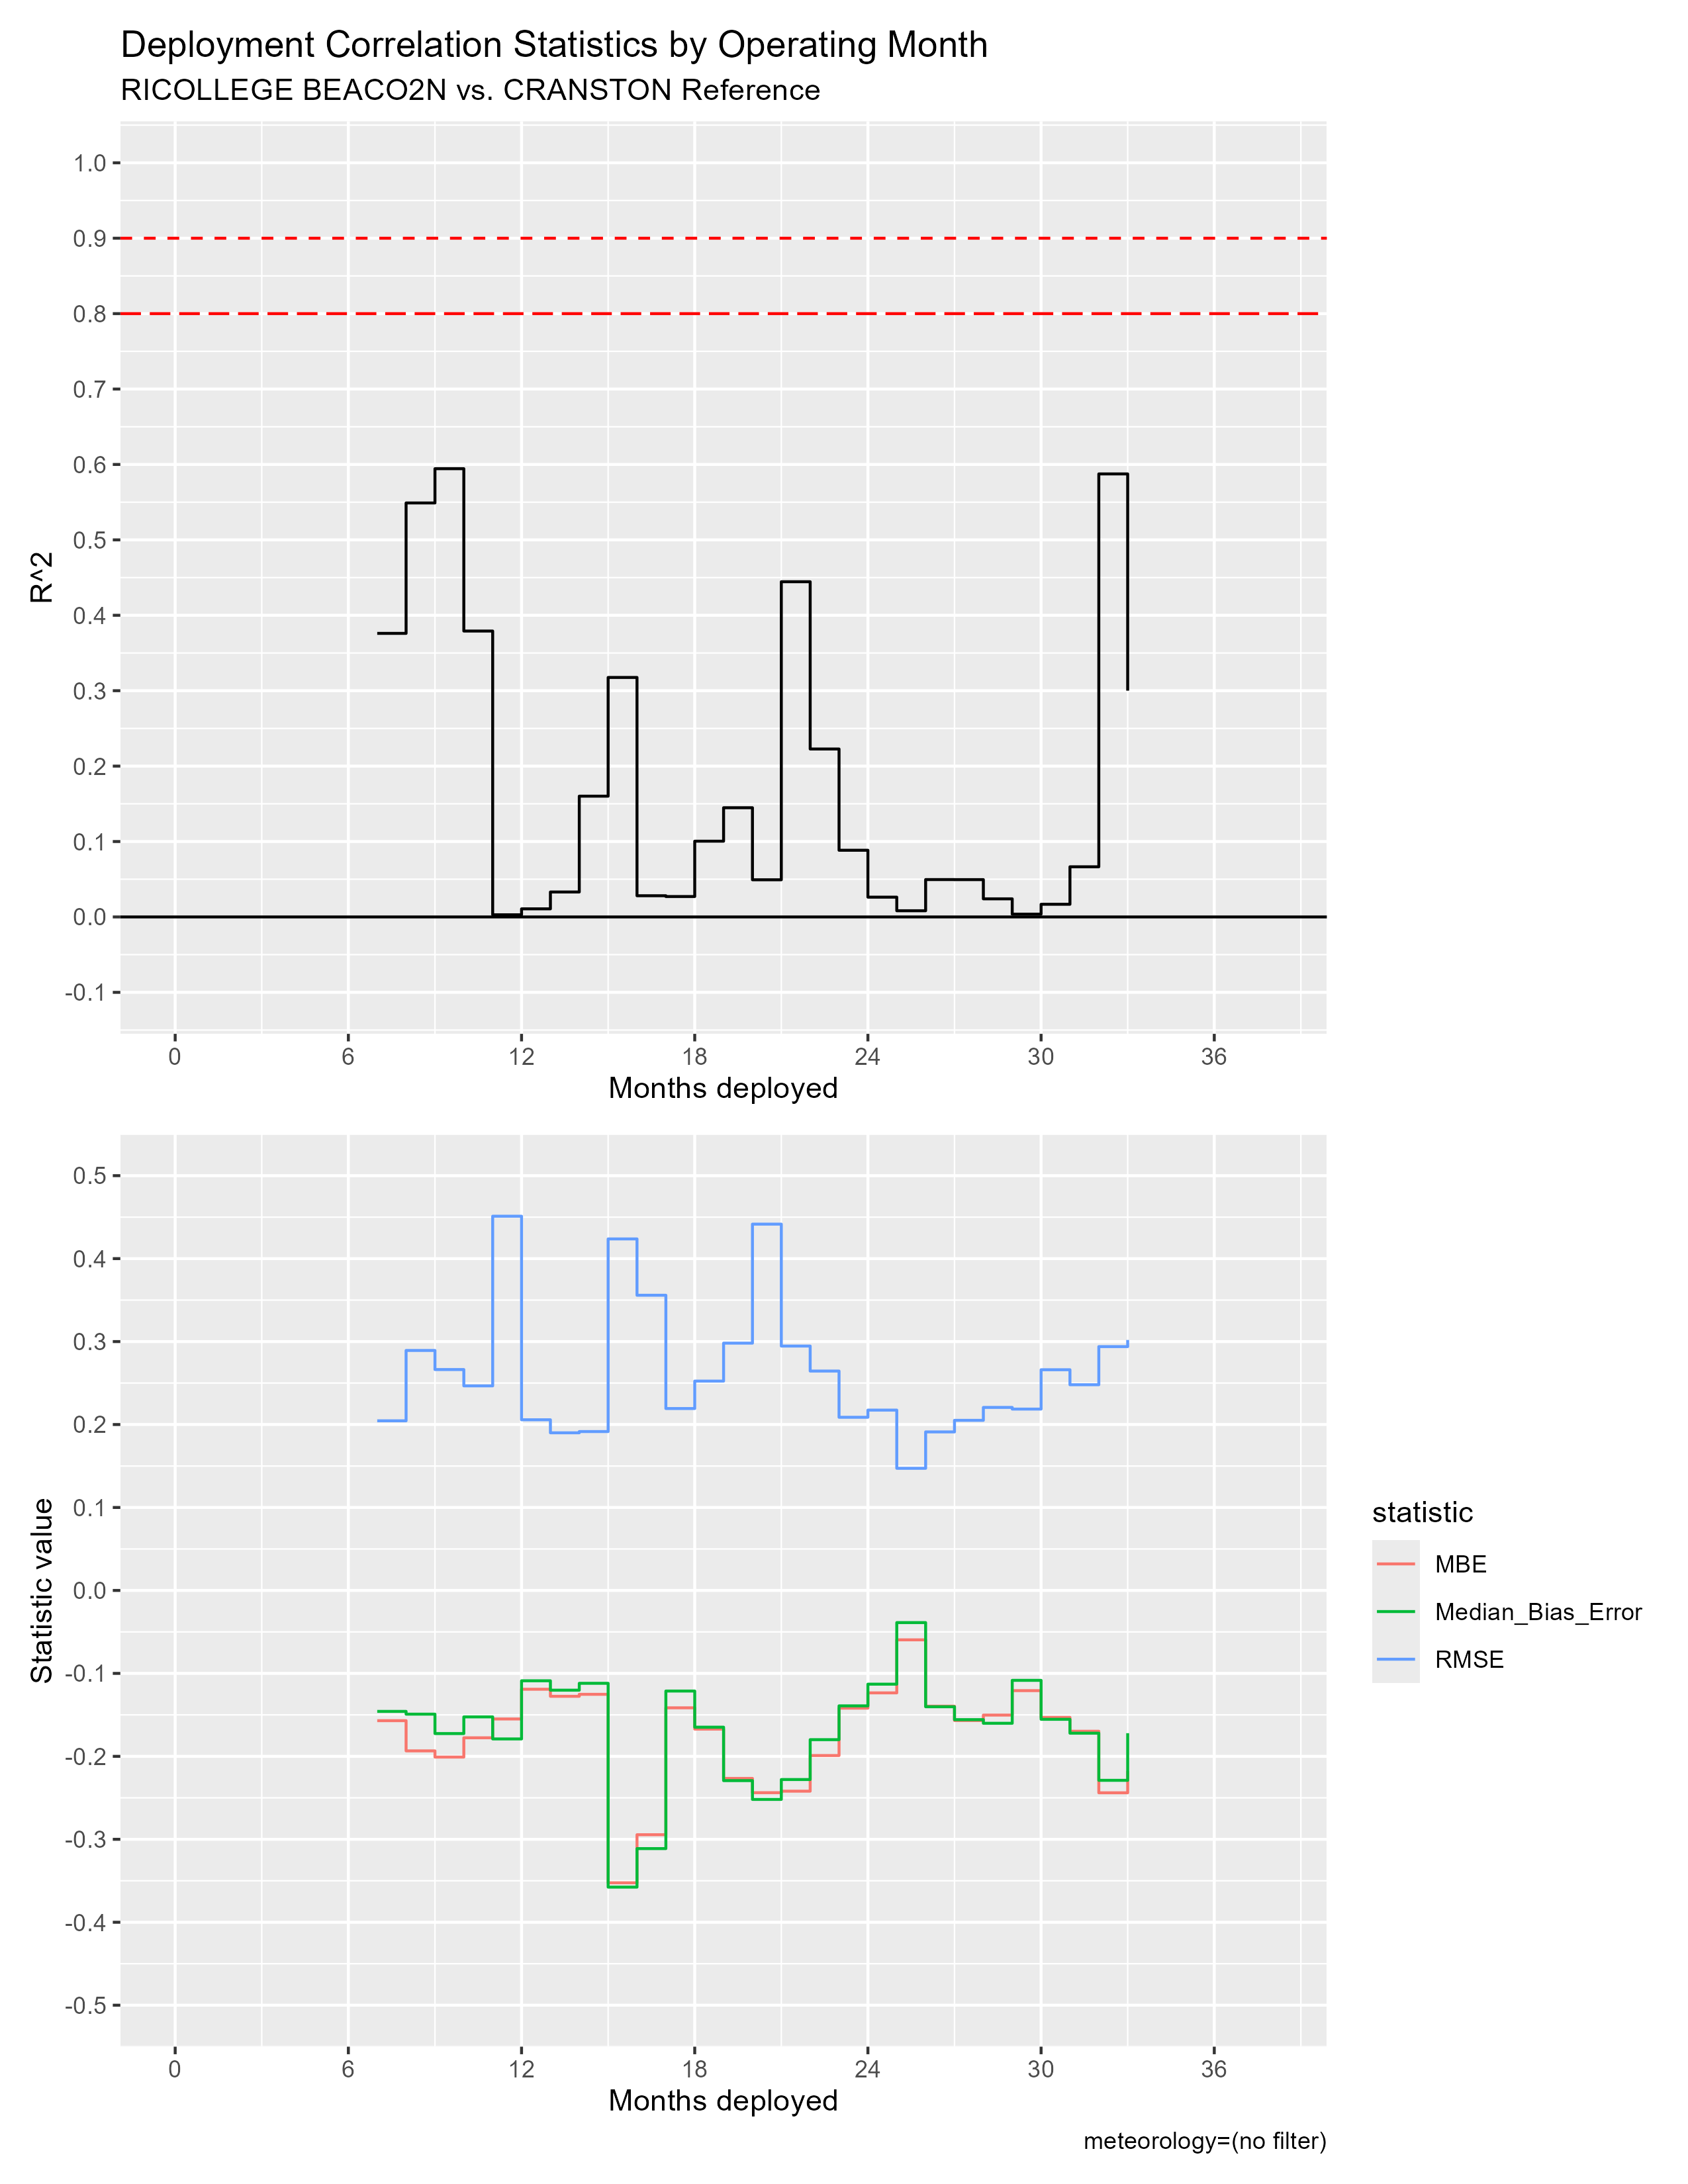

The data file committed next to this chart (first rows):
mos_into_deployment, R^2, RMSE, MBE, Median_Bias_Error, residual_kurtosis, residual_skewness
0, NA, NA, NA, NA, NA, NA
2, NA, NA, NA, NA, NA, NA
3, NA, NA, NA, NA, NA, NA
4, NA, NA, NA, NA, NA, NA
5, NA, NA, NA, NA, NA, NA
6, NA, NA, NA, NA, NA, NA
7, 0.376, 0.2045, -0.157, -0.1458, 5.503, -1.061
8, 0.549, 0.2893, -0.1934, -0.1491, 11.2, -2.371
9, 0.5944, 0.2663, -0.2009, -0.1725, 10.39, -2.025
10, 0.3791, 0.2466, -0.1776, -0.1524, 10.8, -2.085
11, 0.002852, 0.4511, -0.1549, -0.179, 71.07, 7.353
12, 0.01073, 0.2057, -0.1191, -0.1089, 4.101, -0.4334
13, 0.03307, 0.19, -0.1276, -0.1202, 3.3, -0.4143
14, 0.1601, 0.1915, -0.1252, -0.1119, 2.927, -0.3912
15, 0.3176, 0.4237, -0.3524, -0.3576, 11.47, -1.005
16, 0.02811, 0.3558, -0.2945, -0.3112, 3.074, 0.3643
17, 0.02707, 0.2193, -0.1415, -0.1213, 3.484, -0.2699
18, 0.1004, 0.2524, -0.1672, -0.1648, 4.295, -0.5125
19, 0.1448, 0.2981, -0.2266, -0.2293, 5.473, -0.3966
20, 0.04928, 0.4416, -0.2438, -0.2519, 43.7, 4.712
21, 0.4445, 0.2946, -0.242, -0.228, 5.161, -0.9429
22, 0.2227, 0.2645, -0.199, -0.1799, 6.007, -1.03
23, 0.08843, 0.2087, -0.1419, -0.1391, 7.495, -0.9417
24, 0.02622, 0.2174, -0.1235, -0.113, 11.2, -1.489
25, 0.008207, 0.1472, -0.05956, -0.03876, 5.333, -1.099
26, 0.04954, 0.1911, -0.1395, -0.1402, 3.081, -0.3981
27, 0.04947, 0.2051, -0.1568, -0.1558, 2.837, 0.0201
28, 0.02399, 0.2206, -0.1503, -0.1601, 3.309, -0.1686
29, 0.003681, 0.2186, -0.1208, -0.1084, 3.446, -0.3702
30, 0.01679, 0.266, -0.1531, -0.1553, 4.014, -0.4763
31, 0.0665, 0.248, -0.1697, -0.1721, 5.968, -0.7159
32, 0.5875, 0.2939, -0.2439, -0.2289, 5.507, -0.9758
33, 0.3001, 0.302, -0.2177, -0.1721, 4.178, -1.131
34, NA, NA, NA, NA, NA, NA
35, NA, NA, NA, NA, NA, NA
36, NA, NA, NA, NA, NA, NA
37, NA, NA, NA, NA, NA, NA
38, NA, NA, NA, NA, NA, NA
